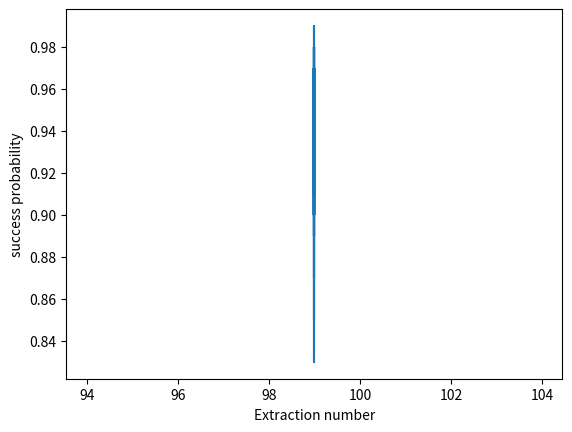

Python code for this plot:
import numpy as np
import time
import matplotlib.pyplot as plt

np.random.seed(int(time.time()))

# 假设原件个数为 使用0表示不合格 1表示合格
total_cnt = 1000;  # 总数
i_cnt = 100;  # 次品数
a = np.array([0] * i_cnt + [1] * (total_cnt - i_cnt))
np.random.shuffle(a)  # 打乱
p0 = 0.1  # 二项分布概率
z1 = 1.65  # (1)的信度要求对应的正太值
z2 = 1.29

min_ex_cnt = 100  # 最少抽取次数
max_ex_cnt = 100  # 最多抽取个数
test_cnt = 100  # 单次测试次数


def test1(cnt: int) -> bool:
    c0, c1 = 0, 0
    for k in range(cnt):
        sec = np.random.randint(0, a.size)
        if a[sec] == 0:
            c0 += 1
        else:
            c1 += 1
    p = c0 / (c0 + c1)
    z = (p - p0) / np.sqrt(p0 * (1 - p0) / cnt)
    # print(f"抽取{cnt}个样本")
    # print(f"共有{c1}个合格品,{c0}个不合格品")
    # print(f"样本次品率为{p}")
    # print(f"计算的z值为{z},预期的z1为{z1}")
    if z >= z1:
        # print(f"因为{z} >= {z1},故拒绝")
        return False
    # print(f"因为{z} < {z1},故接受")
    return True


def test2(cnt: int) -> bool:
    c0, c1 = 0, 0
    for k in range(cnt):
        sec = np.random.randint(0, a.size)
        if a[sec] == 0:
            c0 += 1
        else:
            c1 += 1
    p = c0 / (c0 + c1)
    z = (p - p0) / np.sqrt(p0 * (1 - p0) / cnt)
    # print(f"抽取{cnt}个样本")
    # print(f"共有{c1}个合格品,{c0}个不合格品")
    # print(f"样本次品率为{p}")
    # print(f"计算的z值为{z},预期的z2为{z2}")
    if z >= z2:
        #    print(f"因为{z} >= {z2},故拒绝")
        return False
    # print(f"因为{z} < {z2},故接受")
    return True


x = [i for i in range(min_ex_cnt, max_ex_cnt + 1, 10)]
y = []

if __name__ == '__main__':

    xx = []
    yy = []

    for i in range(1,100 + 1):
        ok = 0
        for j in range(test_cnt):
            if test1(i):
                ok += 1
        xx.append(j)
        yy.append(ok / test_cnt)
        y.append(ok / test_cnt)
    plt.plot(xx, yy)
    plt.xlabel("Extraction number")
    plt.ylabel("success probability")
    print(y)
    print(x)
    plt.show()

